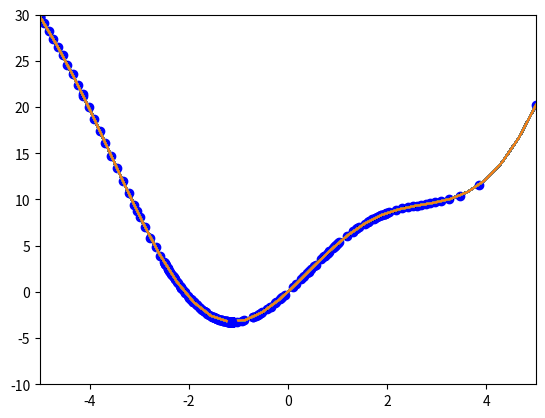

This figure's Python source:
import numpy as np 
import matplotlib.pyplot as plt 






def grad(x):
	return 2*x + 5*np.cos(x)

def cost(x):
	return x**2 + 5*np.sin(x)

def GD1(x0, eta):
	x = [x0]
	for it in range(100):

		#Draw the table
		x1 = np.linspace(start = -5, stop = 5, num = 30)
		y1 = x1**2 + 5*np.sin(x1) 
		plt.plot(x1, y1)
		plt.axis([-5, 5, -10, 30])
		plt.plot(x[-1], cost(x[-1]), 'bo')
		print("x = %f, y = %f, y' = %f, iter = %d"%(x[-1], cost(x[-1]), grad(x[-1]), it))
		plt.show()
		

		x_new = x[-1] - eta*grad(x[-1])
		if abs(grad(x_new)) < 1e-3: #Near 0 number
			break
		x.append(x_new)
	return (x, it)


#case 1:
(x1, it1) = GD1(-5, .1)
(x2, it2) = GD1(5, .1)

#case 2:
(x3, it3) = GD1(-5, .5)

#case 3:
(x4, it4) = GD1(-5, 0.01)


